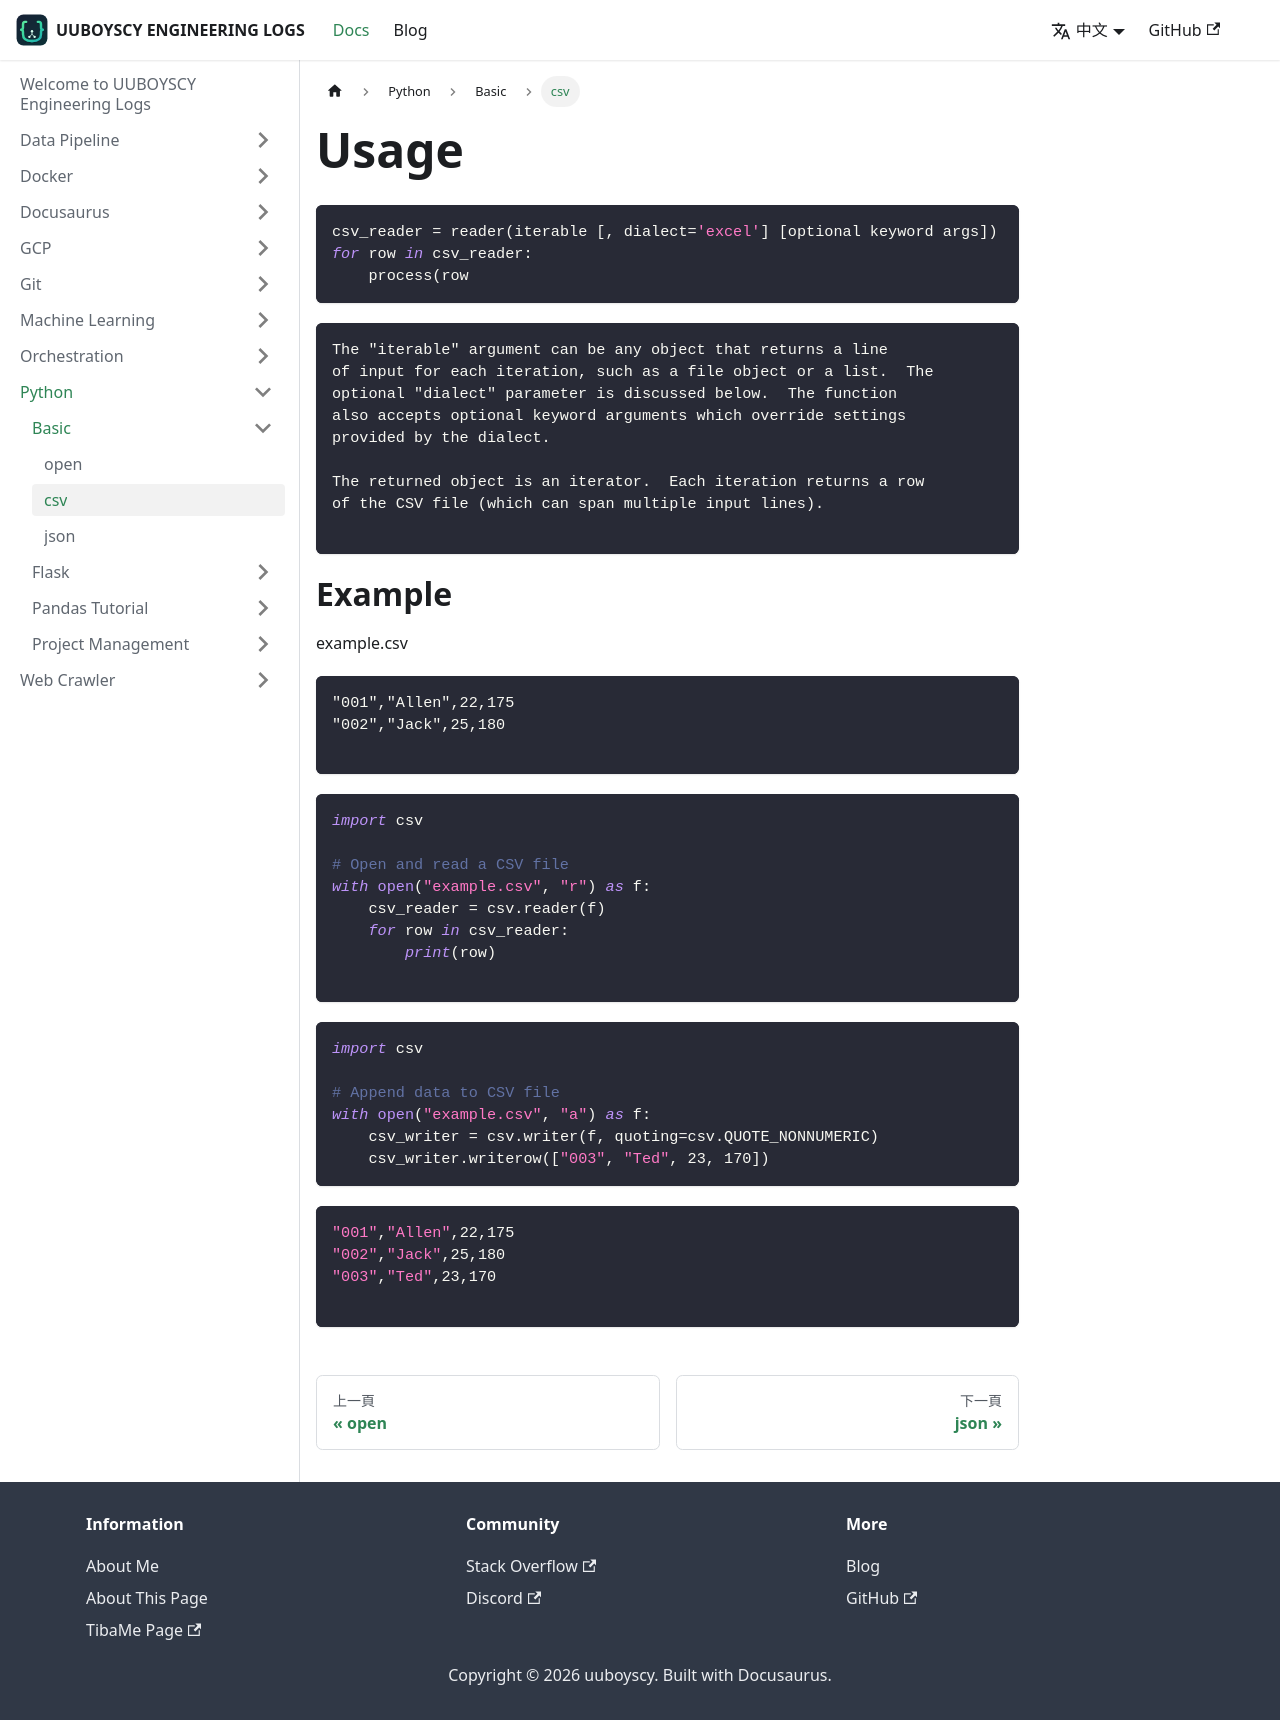

repository: uuboyscy/uuboyscy-engineering-logs · page: zh-Hant/docs/Python/Basic/csv/index.html · generator: docusaurus

---
sidebar_position: 2
title: csv
---

# Usage

```python
csv_reader = reader(iterable [, dialect='excel'] [optional keyword args])
for row in csv_reader:
    process(row
```

```
The "iterable" argument can be any object that returns a line
of input for each iteration, such as a file object or a list.  The
optional "dialect" parameter is discussed below.  The function
also accepts optional keyword arguments which override settings
provided by the dialect.

The returned object is an iterator.  Each iteration returns a row
of the CSV file (which can span multiple input lines).

```

# Example

example.csv

```
"001","Allen",22,175
"002","Jack",25,180

```

```python
import csv

# Open and read a CSV file
with open("example.csv", "r") as f:
    csv_reader = csv.reader(f)
    for row in csv_reader:
        print(row)

```

```python
import csv

# Append data to CSV file
with open("example.csv", "a") as f:
    csv_writer = csv.writer(f, quoting=csv.QUOTE_NONNUMERIC)
    csv_writer.writerow(["003", "Ted", 23, 170])
```

```python
"001","Allen",22,175
"002","Jack",25,180
"003","Ted",23,170

```
